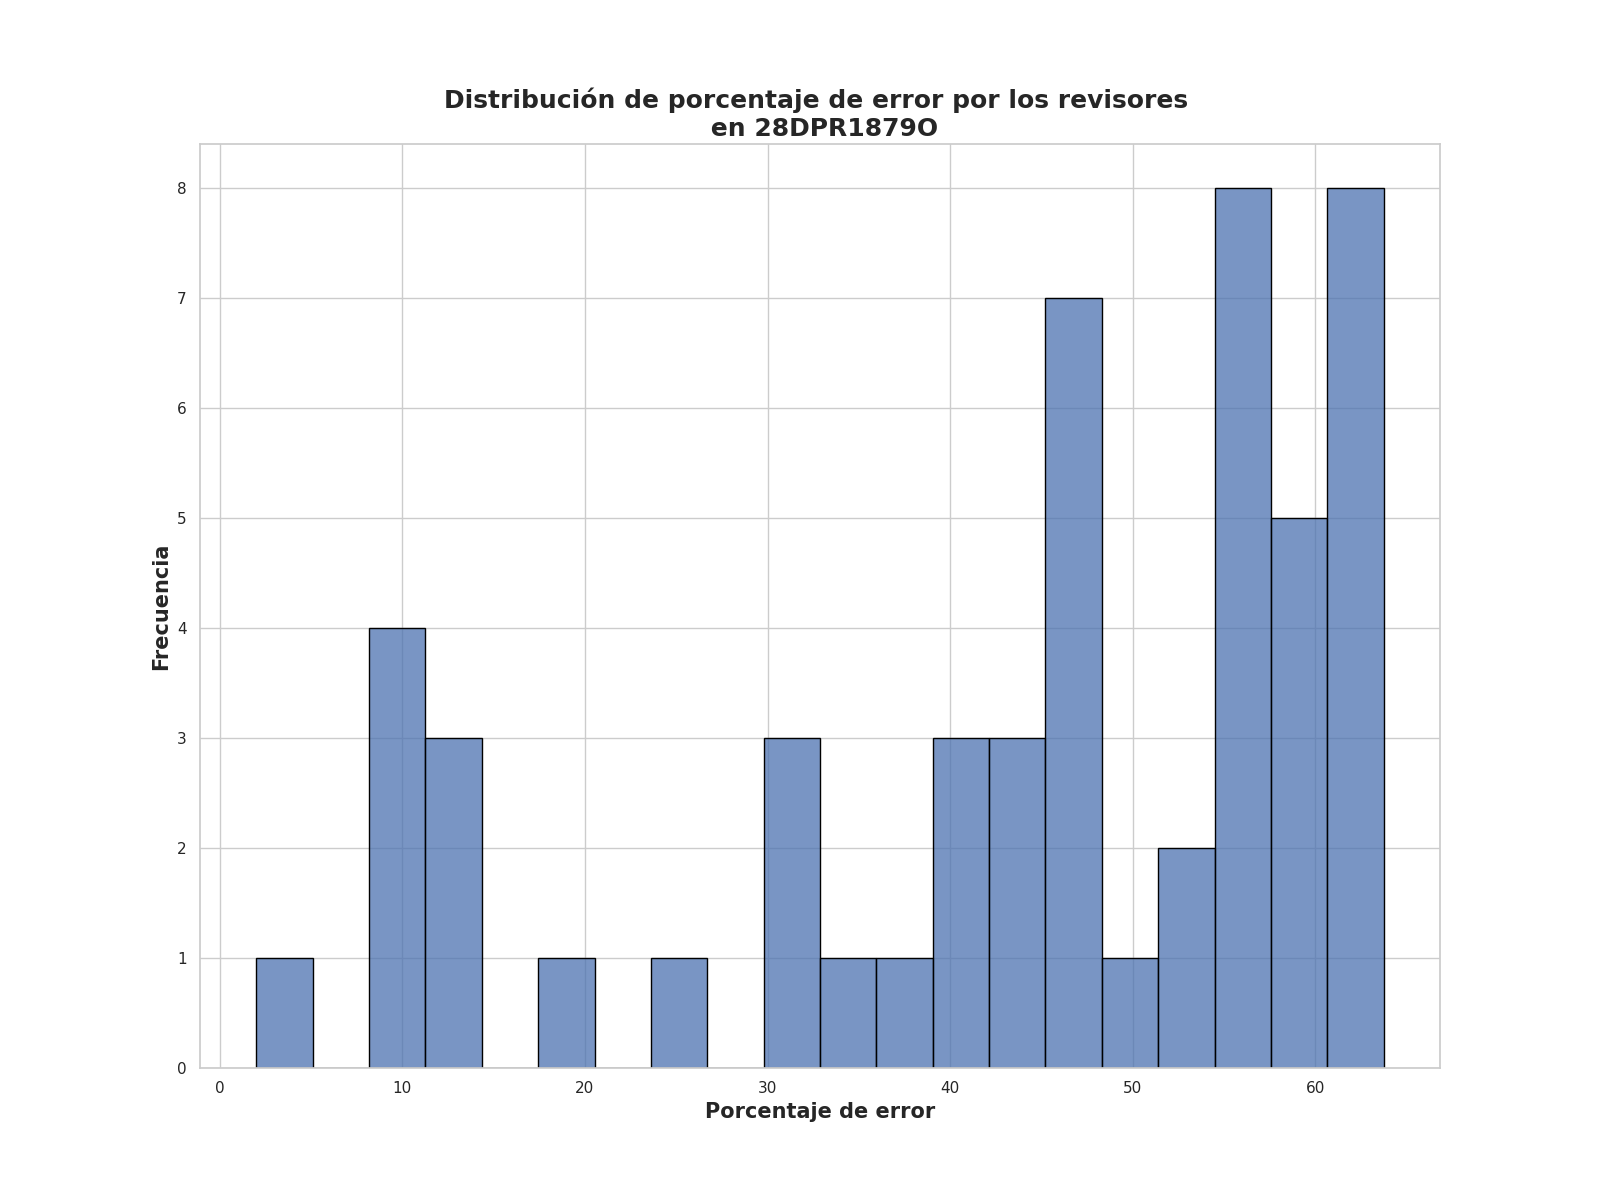

Values plotted in this chart, from the file beside it:
Porcentaje de error de revisores, Frecuencia
61.75, 4
61.0, 3
57.25, 2
54.75, 2
10.5, 2
59.75, 2
47.0, 2
53.0, 1
41.5, 1
48.5, 1
18.5, 1
25.0, 1
47.5, 1
47.25, 1
10.75, 1
43.0, 1
31.75, 1
56.0, 1
32.25, 1
46.0, 1
2.0, 1
30.25, 1
46.75, 1
45.0, 1
11.75, 1
34.75, 1
55.25, 1
58.25, 1
63.75, 1
12.0, 1
38.5, 1
11.25, 1
58.5, 1
47.75, 1
55.5, 1
40.25, 1
42.25, 1
56.5, 1
54.25, 1
41.25, 1
59.0, 1
12.25, 1
